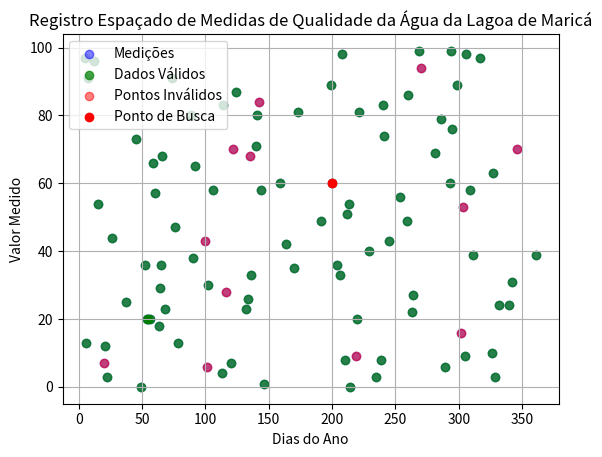

Here is the Python script that generated this plot:
# Bibliotecas necessárias
import numpy as np
import pandas as pd
import matplotlib.pyplot as plt

# Definindo a semente para reprodução dos resultados
np.random.seed(0)

# Geração de um conjunto de dados simulando as medições de qualidade da água
# com uma quantidade significativa de dados ausentes (espaços vazios)
x = np.random.choice(365, 100, replace=False)  # Dias aleatórios do ano
y = np.random.choice(range(100), 100, replace=True)  # Valores medidos aleatoriamente
valid_measurements = np.random.choice(
    [True, False], 100, p=[0.85, 0.15]
)  # Probabilidade das medições serem válidas

# Criando DataFrame com os dados simulados
df = pd.DataFrame({"Dia do Ano": x, "Valor Medido": y, "Valido": valid_measurements})

# Separação dos dados em válidos e inválidos para facilitar a análise
dados_validos = df[df["Valido"] == True]
dados_invalidos = df[df["Valido"] == False]

# -------------------
# Detalhando Tarefas para análise
# -------------------

# O impacto da esparsidade é evidenciado pela presença de muitos dados inválidos (representados por 'x' vermelhos no gráfico).
# Isso afeta a eficiência de algoritmos de busca tradicionais, que teriam que percorrer o conjunto de dados completo,
# aumentando o tempo de busca desnecessariamente.

# Para otimizar a busca em dados esparsos, podemos utilizar métodos como:
# 1. Indexação para localizar rapidamente entradas não nulas.
# 2. Estruturas de dados especializadas como árvores de busca balanceadas ou tabelas de hash que minimizam o acesso a dados nulos.

# Desenvolvimento do algoritmo:
# Propomos um algoritmo que utiliza uma tabela de hash (mapa_hash) para armazenar apenas medições válidas,
# reduzindo a complexidade temporal das operações de busca.

# Implementação da minimização de acesso a dados nulos:
# Filtramos o conjunto de dados original para criar um mapa de hash contendo apenas as medições válidas.
mapa_hash = {
    dia: valor
    for dia, valor in zip(dados_validos["Dia do Ano"], dados_validos["Valor Medido"])
}

# Análise da complexidade temporal:
# As buscas no mapa de hash têm complexidade O(1), o que é muito mais eficiente do que uma busca linear simples O(n)
# e comparável à busca binária O(log n) em termos de complexidade média.

# Implementação em Python:
# Para o dia de consulta 200, buscamos o valor medido usando o mapa de hash, que é uma operação de tempo constante O(1).
dia_consulta = 200
valor_medido = mapa_hash.get(dia_consulta, None)

# Visualização dos dados e da busca:
# Representamos graficamente os dados simulados, destacando os pontos válidos e inválidos,
# e ilustramos a busca eficiente no mapa de hash.

# Plotagem dos dados esparsos com pontos válidos e inválidos
plt.scatter(
    df["Dia do Ano"], df["Valor Medido"], color="blue", label="Medições", alpha=0.5
)
plt.scatter(
    dados_validos["Dia do Ano"],
    dados_validos["Valor Medido"],
    color="green",
    label="Dados Válidos",
    alpha=0.7,
)
plt.scatter(
    dados_invalidos["Dia do Ano"],
    dados_invalidos["Valor Medido"],
    color="red",
    label="Pontos Inválidos",
    alpha=0.5,
)

# Se um valor medido foi encontrado no dia de consulta, destacamos este ponto
if valor_medido is not None:
    plt.scatter(
        dia_consulta, valor_medido, color="red", label="Ponto de Busca", zorder=5
    )

# Configurações finais do gráfico
plt.xlabel("Dias do Ano")
plt.ylabel("Valor Medido")
plt.title("Registro Espaçado de Medidas de Qualidade da Água da Lagoa de Maricá")
plt.legend()
plt.grid(True)
plt.show()

# Conclusão roteirizada do algoritmo:
# # "Implemenração de um algoritmo eficiente para tratar a esparsidade dos dados de qualidade da água da Lagoa de Maricá. Utilizando uma tabela de hash, conseguimos armazenar apenas as medições válidas, permitindo assim uma busca rápida e eficaz, com uma complexidade de tempo constante O(1) para consultas. Isso demonstra uma melhoria significativa em relação às buscas lineares simples, especialmente quando lidamos com grandes conjuntos de dados. A visualização dos dados nos oferece uma compreensão clara da distribuição das medições e da eficiência do algoritmo proposto, ressaltando a utilidade de estruturas de dados especializadas no tratamento de dados esparsos. Este algoritmo é particularmente útil em cenários onde a velocidade de recuperação dos dados é crucial e os dados inválidos são frequentes."
